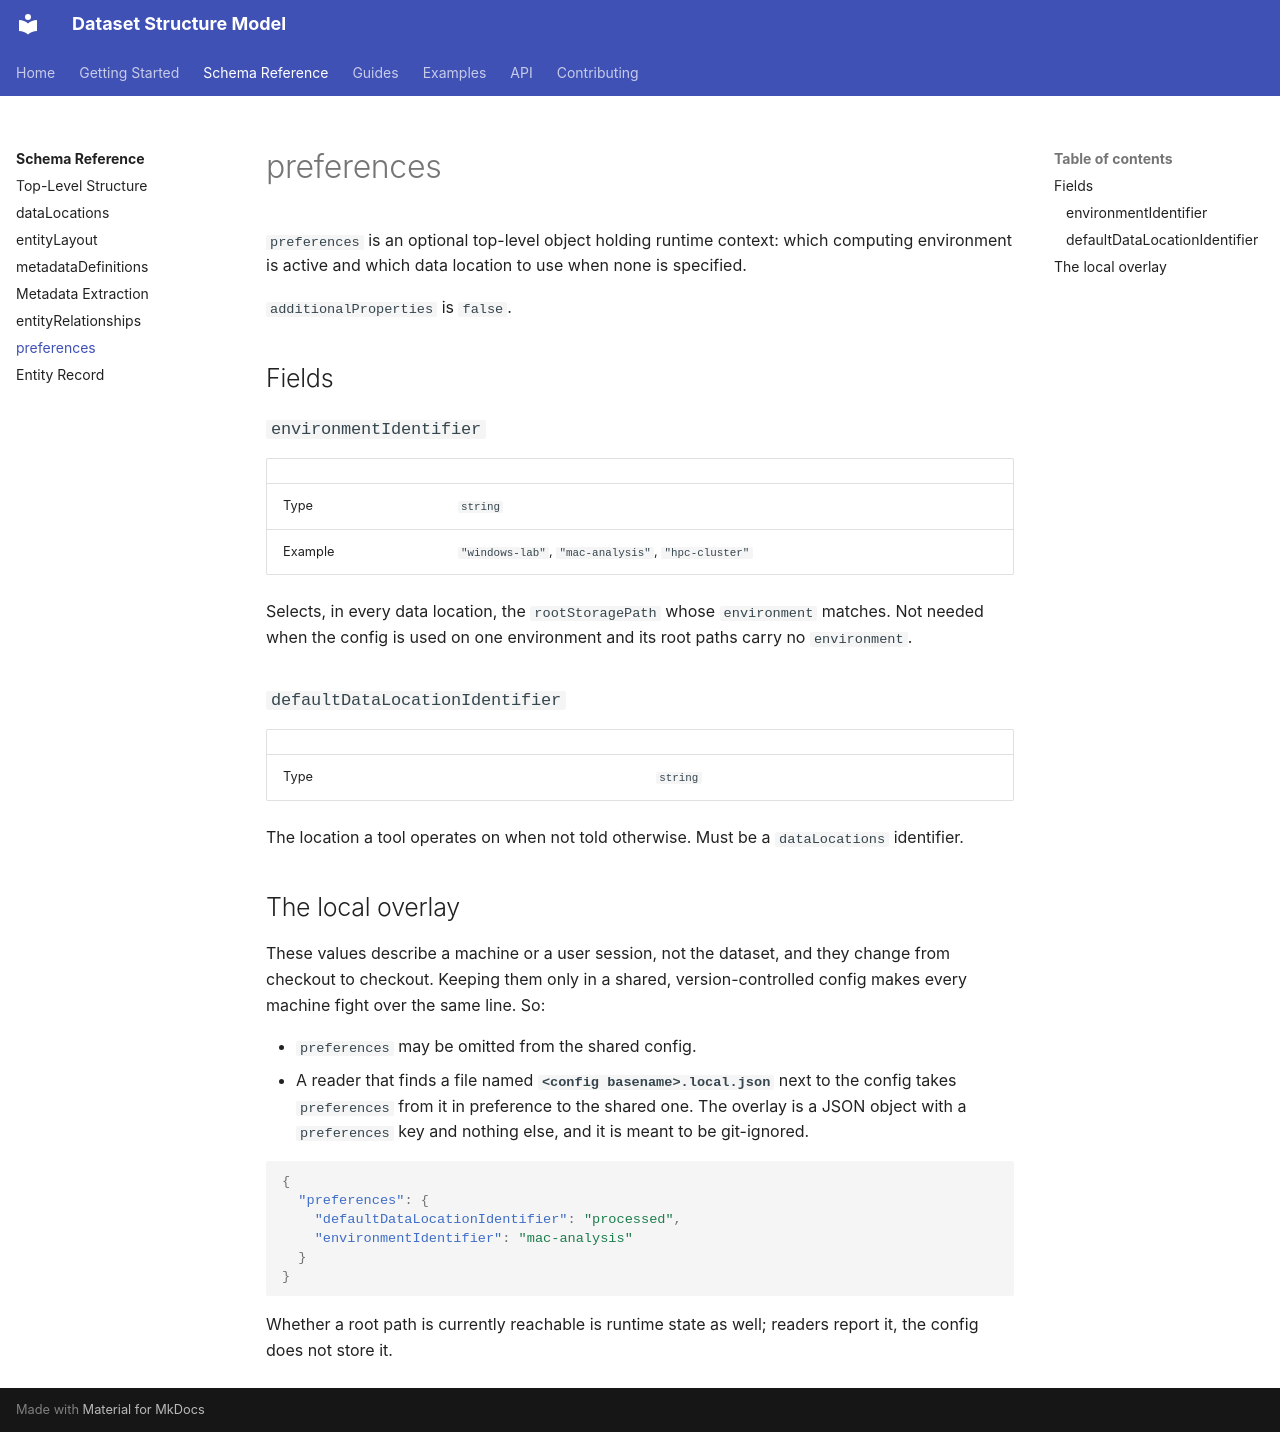

repository: ehennestad/dataset-structure-model · page: reference/preferences/index.html · generator: mkdocs

# preferences

`preferences` is an optional top-level object holding runtime context: which computing environment is active and which data location to use when none is specified.

`additionalProperties` is `false`.

## Fields

### `environmentIdentifier`

| | |
|--|--|
| Type | `string` |
| Example | `"windows-lab"`, `"mac-analysis"`, `"hpc-cluster"` |

Selects, in every data location, the `rootStoragePath` whose `environment` matches. Not needed when the config is used on one environment and its root paths carry no `environment`.

### `defaultDataLocationIdentifier`

| | |
|--|--|
| Type | `string` |

The location a tool operates on when not told otherwise. Must be a `dataLocations` identifier.

## The local overlay

These values describe a machine or a user session, not the dataset, and they change from checkout to checkout. Keeping them only in a shared, version-controlled config makes every machine fight over the same line. So:

- `preferences` may be omitted from the shared config.
- A reader that finds a file named **`<config basename>.local.json`** next to the config takes `preferences` from it in preference to the shared one. The overlay is a JSON object with a `preferences` key and nothing else, and it is meant to be git-ignored.

```json
{
  "preferences": {
    "defaultDataLocationIdentifier": "processed",
    "environmentIdentifier": "mac-analysis"
  }
}
```

Whether a root path is currently reachable is runtime state as well; readers report it, the config does not store it.
